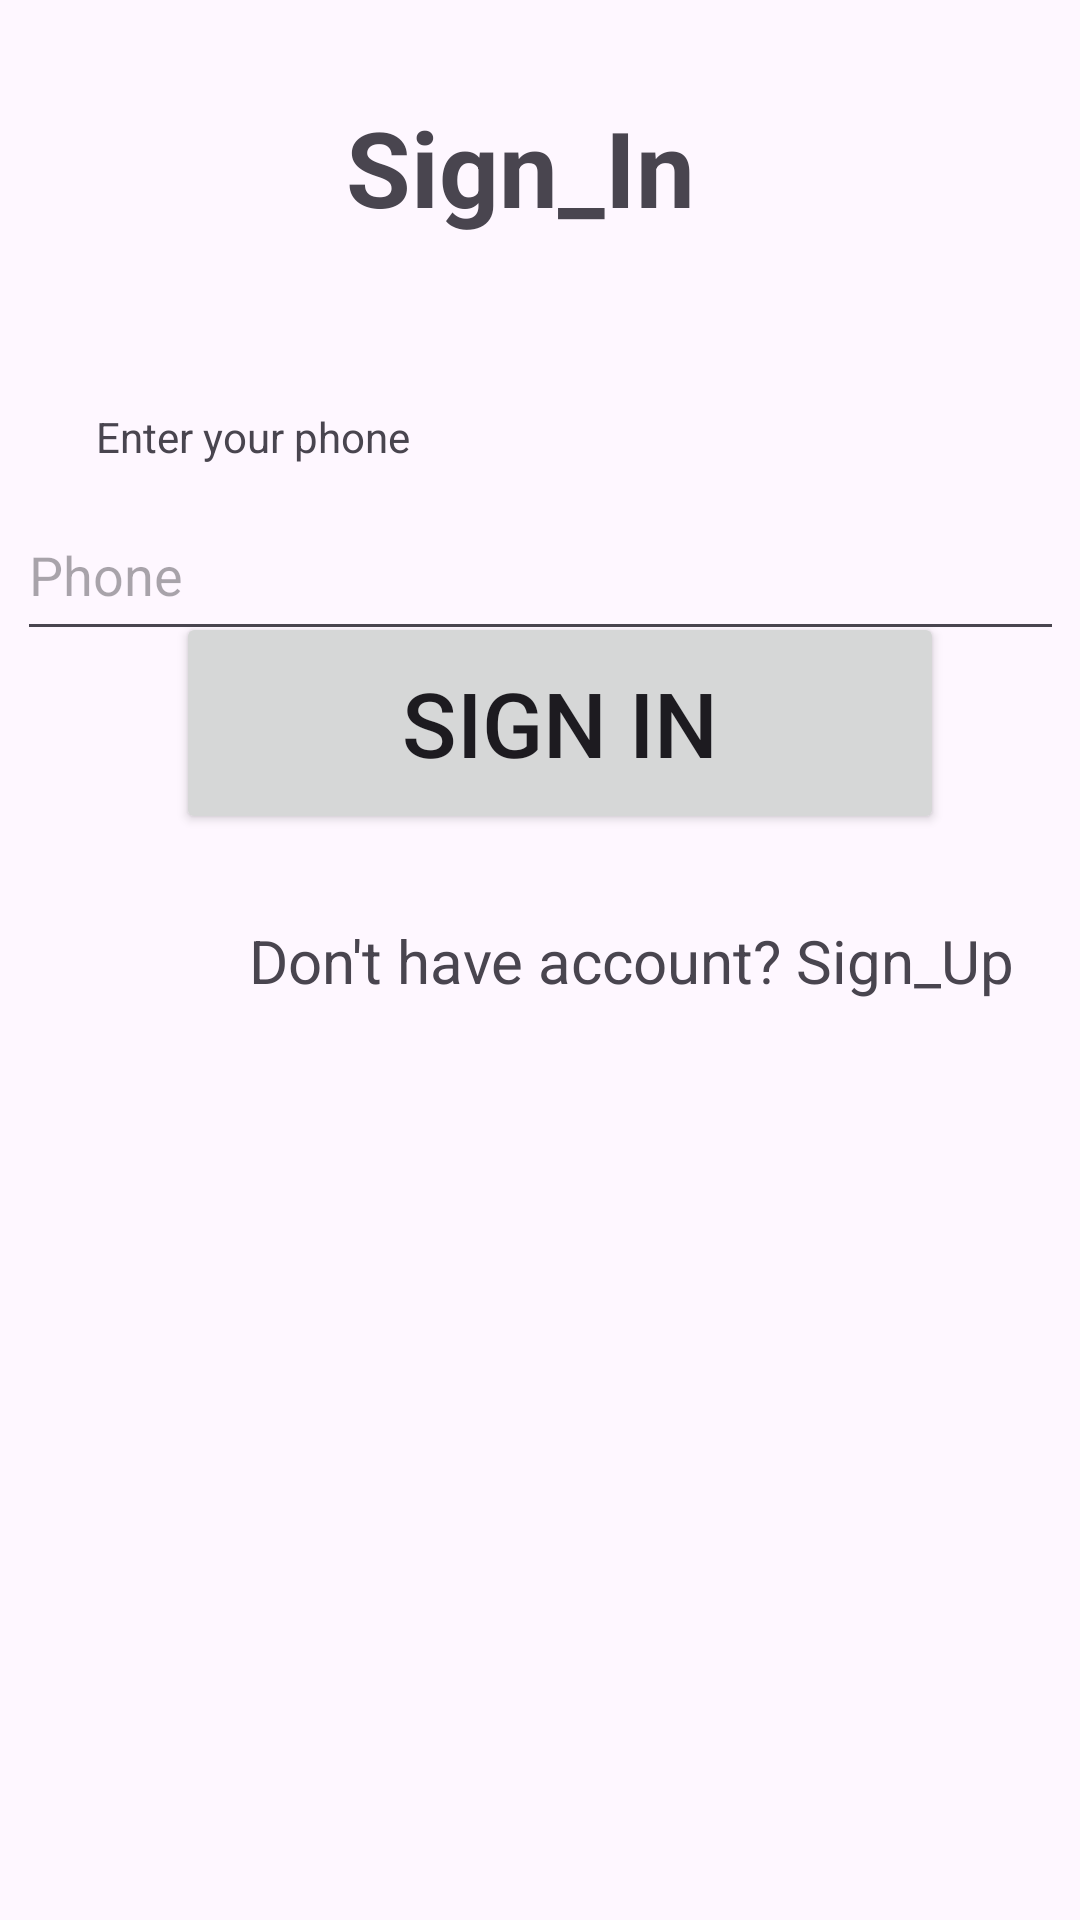

This screen was rendered from an Android layout file. Write that file and the resources it references.
<!-- AndroidManifest.xml: application theme Theme.Contact_manager -->
<!-- res/layout/activity_signin.xml -->
<?xml version="1.0" encoding="utf-8"?>
<androidx.constraintlayout.widget.ConstraintLayout xmlns:android="http://schemas.android.com/apk/res/android"
    xmlns:app="http://schemas.android.com/apk/res-auto"
    xmlns:tools="http://schemas.android.com/tools"
    android:id="@+id/main"
    android:layout_width="match_parent"
    android:layout_height="match_parent"
    tools:context=".signin">


    <TextView
        android:id="@+id/tvEmailSignin"
        android:layout_width="0dp"
        android:layout_height="wrap_content"
        android:layout_marginStart="32dp"
        android:layout_marginTop="136dp"
        android:layout_marginEnd="32dp"
        android:text="Enter your phone"
        app:layout_constraintEnd_toEndOf="parent"
        app:layout_constraintHorizontal_bias="1.0"
        app:layout_constraintStart_toStartOf="parent"
        app:layout_constraintTop_toTopOf="parent" />

    <EditText
        android:id="@+id/etphone"
        android:layout_width="349dp"
        android:layout_height="54dp"
        android:layout_marginStart="32dp"
        android:layout_marginTop="8dp"
        android:layout_marginEnd="32dp"
        android:hint="Phone"
        app:layout_constraintEnd_toEndOf="parent"
        app:layout_constraintStart_toStartOf="parent"
        app:layout_constraintTop_toBottomOf="@+id/tvEmailSignin" />

    <Button
        android:id="@+id/btnSignin"
        android:layout_width="256dp"
        android:layout_height="74dp"
        android:layout_marginStart="32dp"
        android:layout_marginEnd="32dp"
        android:text="Sign In"
        android:textSize="30dp"
        app:layout_constraintBottom_toBottomOf="parent"
        app:layout_constraintEnd_toEndOf="parent"
        app:layout_constraintHorizontal_bias="0.67"
        app:layout_constraintStart_toStartOf="parent"
        app:layout_constraintTop_toTopOf="@+id/textView"
        app:layout_constraintVertical_bias="0.336" />

    <TextView
        android:id="@+id/textView"
        android:layout_width="244dp"
        android:layout_height="70dp"
        android:gravity="center"
        android:text="Sign_In"
        android:textSize="35dp"
        android:textStyle="bold"
        app:layout_constraintBottom_toBottomOf="parent"
        app:layout_constraintEnd_toEndOf="parent"
        app:layout_constraintHorizontal_bias="0.443"
        app:layout_constraintStart_toStartOf="parent"
        app:layout_constraintTop_toTopOf="parent"
        app:layout_constraintVertical_bias="0.036" />

    <TextView
        android:id="@+id/tvsignup"
        android:layout_width="299dp"
        android:layout_height="37dp"
        android:gravity="center"
        android:text="Don't have account? Sign_Up"
        android:textSize="20dp"
        app:layout_constraintBottom_toBottomOf="parent"
        app:layout_constraintEnd_toEndOf="parent"
        app:layout_constraintHorizontal_bias="1.0"
        app:layout_constraintStart_toStartOf="parent"
        app:layout_constraintTop_toTopOf="parent" />


</androidx.constraintlayout.widget.ConstraintLayout>
<!-- resources referenced by this layout -->
<resources>
  <style name="Theme.Contact_manager" parent="Base.Theme.Contact_manager" />
  <style name="Base.Theme.Contact_manager" parent="Theme.Material3.DayNight.NoActionBar">
          
          
      </style>
</resources>
